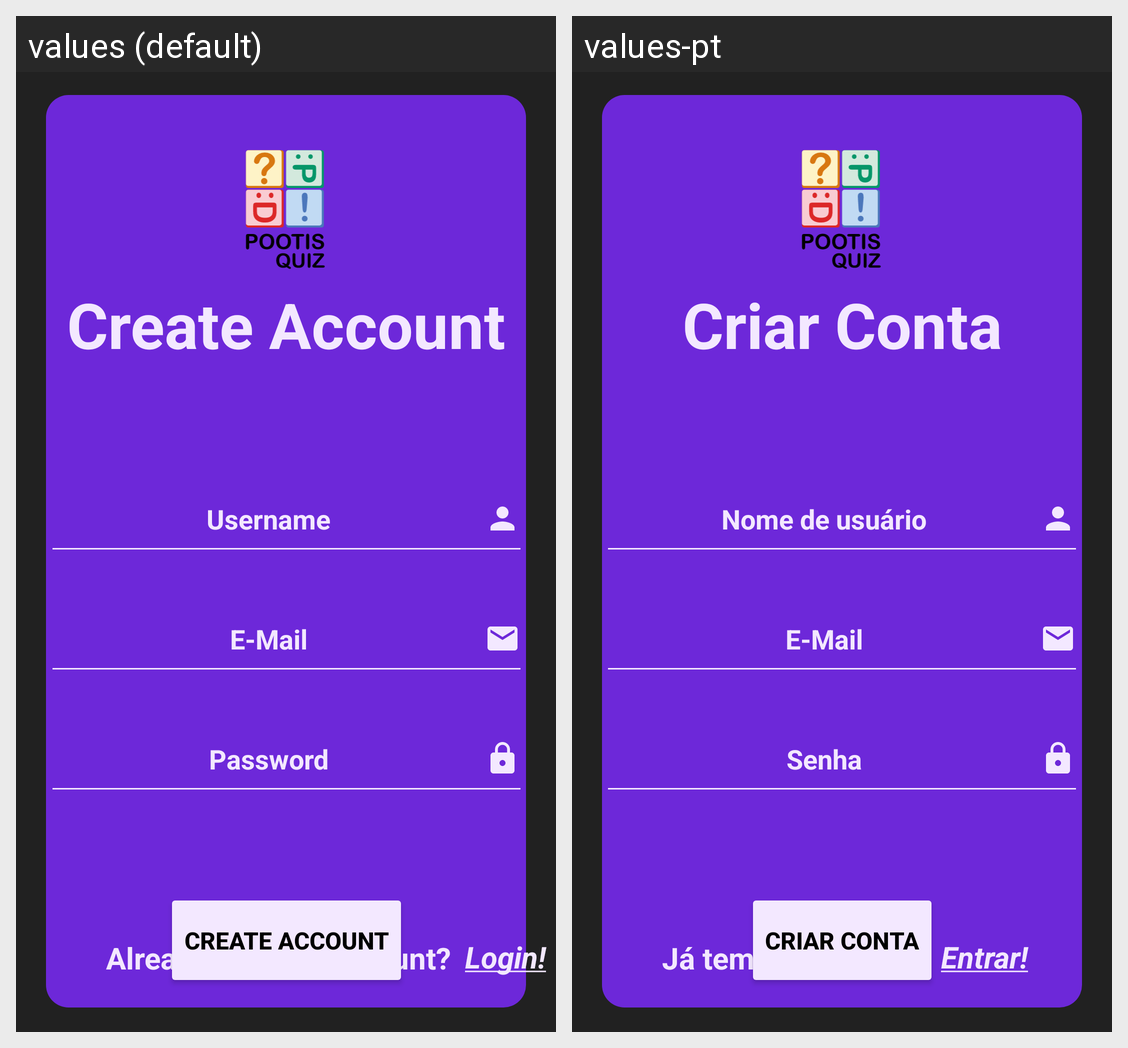

For this localized Android screen grid, give each drawn string resource with its value in every locale shown.
Android screen res/layout/fragment_register.xml rendered under 2 locales, left to right: values (default), values-pt. Device: Nexus 5 (rendered at 1080×1920; each locale shown at half size, 540×960, under a caption strip naming it); theme Theme.Quiz.
Strings drawn on this screen, with the default value and each locale's value (text and hints the layout hard-codes, and strings that could not be matched under every locale, appear in the picture but are not listed):

already_have_an_account
  values: Already have an account?
  values-pt: Já tem uma conta?

e_mail
  values: E-Mail
  values-pt: E-Mail

username
  values: Username
  values-pt: Nome de usuário

password
  values: Password
  values-pt: Senha

sign_up_btn
  values: Create Account
  values-pt: Criar Conta

sign_in_reg
  values: Login!
  values-pt: Entrar!

sign_up
  values: Create Account
  values-pt: Criar Conta
